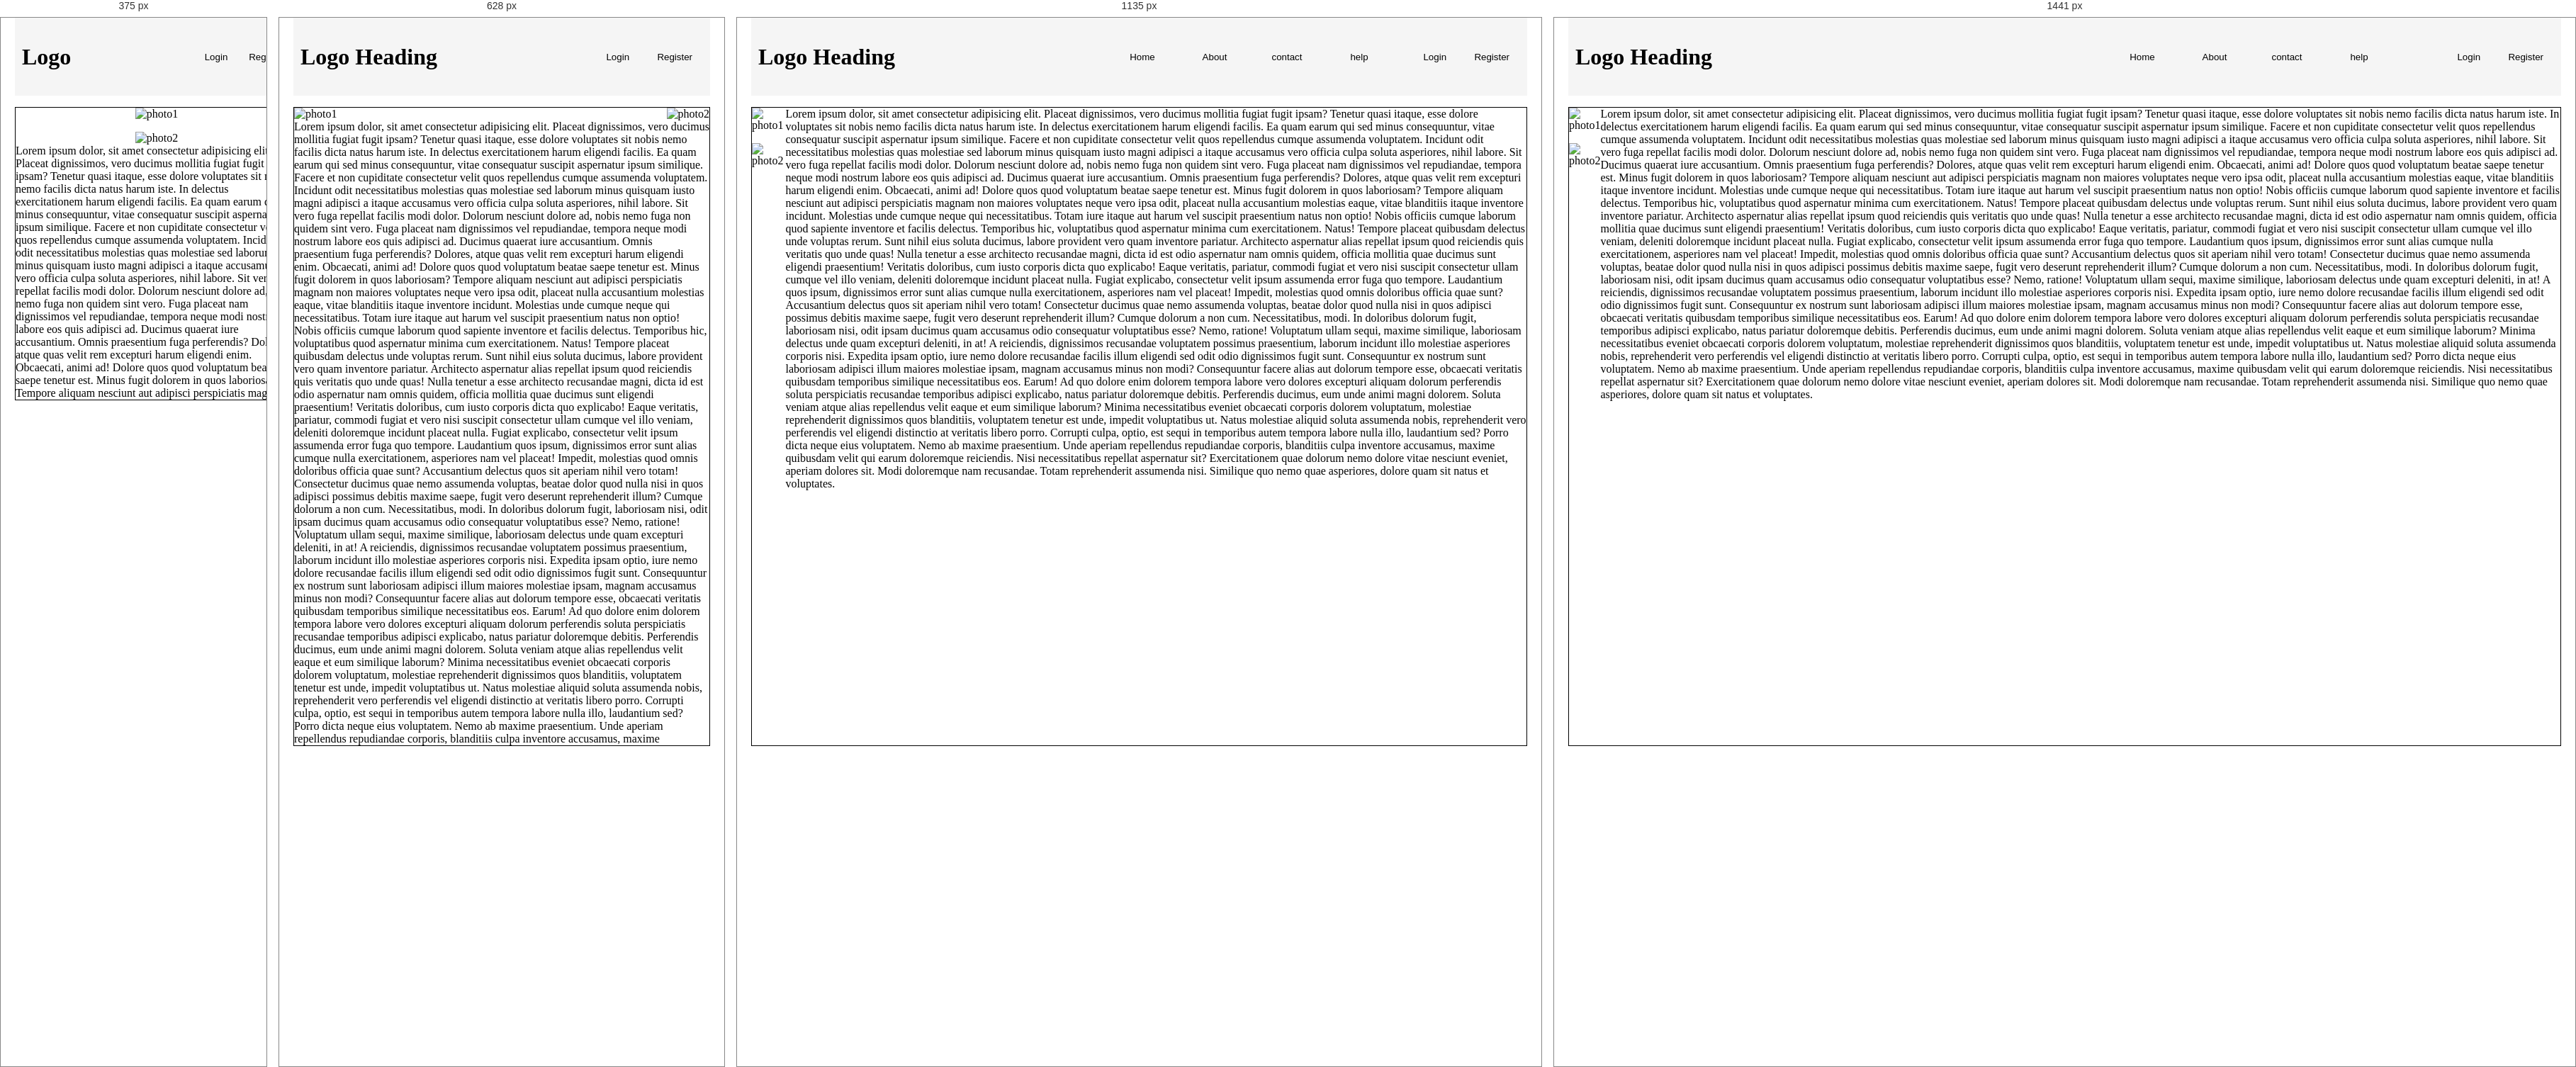
Rendered at 375 px, 628 px, 1135 px and 1441 px, left to right.

<!-- file: index.html -->
<!DOCTYPE html>
<html lang="en">
  <head>
    <meta charset="UTF-8" />
    <meta name="viewport" content="width=device-width, initial-scale=1.0" />
    <title>Layout</title>
    <link rel="stylesheet" href="./style.css" />
    <link rel="stylesheet" href="./responsiveStyle/styleTL.css">
  </head>
  <body>
    <div class="container">
        <div class="nav">
          <div class="startNav">
            <h1><span>Logo</span> <span class="heading">Heading</span></h1>            
          </div>
        <div class="middleNav">
            <div class="btn-home">
                <button class="btn">Home</button>
            </div>
            <div class="btn-home">
                <button class="btn">About</button>
            </div>
            <div class="btn-home">
                <button class="btn">contact</button>
            </div>
            <div class="btn-home">
                <button class="btn">help</button>
            </div>
        </div>
        <div class="endNav">
          <button class="btn-fun">Login</button>
          <button class="btn-fun">Register</button>
        </div>
      </div>
      <div class="content-container">
        <div class="left-content">
            <div>
                <img src="./codePhoto1.jpg" alt="photo1" >
            </div>
            <div>
                <img src="./codePhoto2.jpg" alt="photo2" >
            </div>
        </div>
        <div class="right-content">
            <div class="content">Lorem ipsum dolor, sit amet consectetur adipisicing elit. Placeat dignissimos, vero ducimus mollitia fugiat fugit ipsam? Tenetur quasi itaque, esse dolore voluptates sit nobis nemo facilis dicta natus harum iste.
            In delectus exercitationem harum eligendi facilis. Ea quam earum qui sed minus consequuntur, vitae consequatur suscipit aspernatur ipsum similique. Facere et non cupiditate consectetur velit quos repellendus cumque assumenda voluptatem.
            Incidunt odit necessitatibus molestias quas molestiae sed laborum minus quisquam iusto magni adipisci a itaque accusamus vero officia culpa soluta asperiores, nihil labore. Sit vero fuga repellat facilis modi dolor.
            Dolorum nesciunt dolore ad, nobis nemo fuga non quidem sint vero. Fuga placeat nam dignissimos vel repudiandae, tempora neque modi nostrum labore eos quis adipisci ad. Ducimus quaerat iure accusantium.
            Omnis praesentium fuga perferendis? Dolores, atque quas velit rem excepturi harum eligendi enim. Obcaecati, animi ad! Dolore quos quod voluptatum beatae saepe tenetur est. Minus fugit dolorem in quos laboriosam?
            Tempore aliquam nesciunt aut adipisci perspiciatis magnam non maiores voluptates neque vero ipsa odit, placeat nulla accusantium molestias eaque, vitae blanditiis itaque inventore incidunt. Molestias unde cumque neque qui necessitatibus.
            Totam iure itaque aut harum vel suscipit praesentium natus non optio! Nobis officiis cumque laborum quod sapiente inventore et facilis delectus. Temporibus hic, voluptatibus quod aspernatur minima cum exercitationem. Natus!
            Tempore placeat quibusdam delectus unde voluptas rerum. Sunt nihil eius soluta ducimus, labore provident vero quam inventore pariatur. Architecto aspernatur alias repellat ipsum quod reiciendis quis veritatis quo unde quas!
            Nulla tenetur a esse architecto recusandae magni, dicta id est odio aspernatur nam omnis quidem, officia mollitia quae ducimus sunt eligendi praesentium! Veritatis doloribus, cum iusto corporis dicta quo explicabo!
            Eaque veritatis, pariatur, commodi fugiat et vero nisi suscipit consectetur ullam cumque vel illo veniam, deleniti doloremque incidunt placeat nulla. Fugiat explicabo, consectetur velit ipsum assumenda error fuga quo tempore.
            Laudantium quos ipsum, dignissimos error sunt alias cumque nulla exercitationem, asperiores nam vel placeat! Impedit, molestias quod omnis doloribus officia quae sunt? Accusantium delectus quos sit aperiam nihil vero totam!
            Consectetur ducimus quae nemo assumenda voluptas, beatae dolor quod nulla nisi in quos adipisci possimus debitis maxime saepe, fugit vero deserunt reprehenderit illum? Cumque dolorum a non cum. Necessitatibus, modi.
            In doloribus dolorum fugit, laboriosam nisi, odit ipsam ducimus quam accusamus odio consequatur voluptatibus esse? Nemo, ratione! Voluptatum ullam sequi, maxime similique, laboriosam delectus unde quam excepturi deleniti, in at!
            A reiciendis, dignissimos recusandae voluptatem possimus praesentium, laborum incidunt illo molestiae asperiores corporis nisi. Expedita ipsam optio, iure nemo dolore recusandae facilis illum eligendi sed odit odio dignissimos fugit sunt.
            Consequuntur ex nostrum sunt laboriosam adipisci illum maiores molestiae ipsam, magnam accusamus minus non modi? Consequuntur facere alias aut dolorum tempore esse, obcaecati veritatis quibusdam temporibus similique necessitatibus eos. Earum!
            Ad quo dolore enim dolorem tempora labore vero dolores excepturi aliquam dolorum perferendis soluta perspiciatis recusandae temporibus adipisci explicabo, natus pariatur doloremque debitis. Perferendis ducimus, eum unde animi magni dolorem.
            Soluta veniam atque alias repellendus velit eaque et eum similique laborum? Minima necessitatibus eveniet obcaecati corporis dolorem voluptatum, molestiae reprehenderit dignissimos quos blanditiis, voluptatem tenetur est unde, impedit voluptatibus ut.
            Natus molestiae aliquid soluta assumenda nobis, reprehenderit vero perferendis vel eligendi distinctio at veritatis libero porro. Corrupti culpa, optio, est sequi in temporibus autem tempora labore nulla illo, laudantium sed?
            Porro dicta neque eius voluptatem. Nemo ab maxime praesentium. Unde aperiam repellendus repudiandae corporis, blanditiis culpa inventore accusamus, maxime quibusdam velit qui earum doloremque reiciendis. Nisi necessitatibus repellat aspernatur sit?
            Exercitationem quae dolorum nemo dolore vitae nesciunt eveniet, aperiam dolores sit. Modi doloremque nam recusandae. Totam reprehenderit assumenda nisi. Similique quo nemo quae asperiores, dolore quam sit natus et voluptates.</div>
        </div>
      </div>
    </div>
  </body>
</html>


/* @media block from responsiveStyle/styleTL.css */
@media screen and (min-width: 831px) and (max-width: 1440px) {
  body {
    /* background-color: red; */
  }
  .nav {
    /* background-color: blueviolet; */
    justify-content: start;
    gap: 2rem;
  }
  .startNav {
    flex-grow: 1;
  }
  img {
    width: 300px;
    height: 260px;
  }
  .content-container{
    gap:3px;
  }
}

/* @media block from responsiveStyle/styleTL.css */
@media screen and (min-width: 426px) and (max-width: 830px) {
  body {
    /* background-color: yellow; */
  }
  /* .nav {
    justify-content: start;
    gap: 2px;
  } */
  .middleNav {
    display: none;
  }
  .content-container {
    display: flex;
    flex-direction: column;
  }
  .left-content {
    display: flex;
    flex-direction: row;
    justify-content: space-between;
  }
  img {
    width: 100%;
  }
}

/* @media block from responsiveStyle/styleTL.css */
@media screen and (min-width: 30px) and (max-width: 425px) {
  body {
    /* background-color: brown; */
  }
  .container{
    min-width:400px;
  }
  .nav {
    gap: 1px;
    position:sticky;
  }
  .heading {
    display: none;
  }
  .startNav {
    width: 320px;
  }
  .middleNav {
    display: none;
  }
  .content-container {
    display: flex;
    flex-direction: column;
    justify-content: center;
    align-items: center;
    height:max-content;
  }
  .left-content{
    display: flex;
    flex-direction: column;
  }
  img {
    width: 100%;
  }
  .right-content{
    height:max-content;
    height: 40vh;
    overflow-x: auto;
    overflow-y: auto;

  }
}